3-way image classification set "Cropped_Tumors" from GitHub (victorsobottka/Deep_Learning_FinalProject); label vocabulary: benign, malignant, normal.

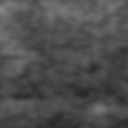
Label: normal

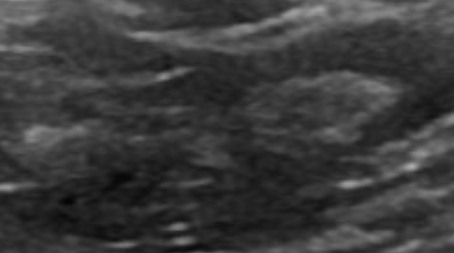
Label: benign

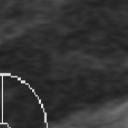
Label: normal

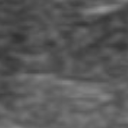
Label: normal

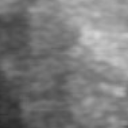
Label: normal

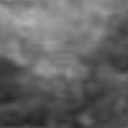
Label: normal
